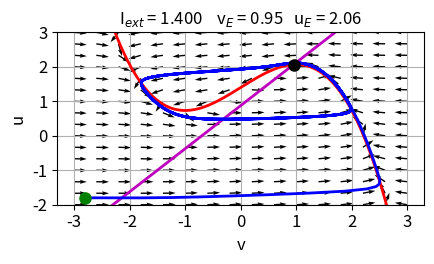
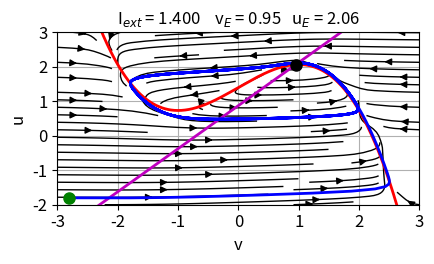
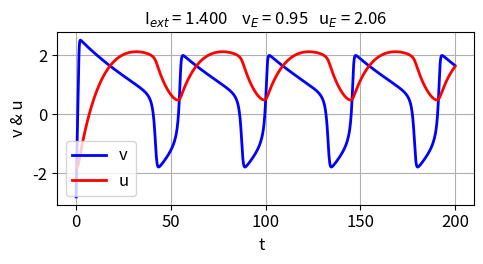

Recreate these plots in Python, in order.
# -*- coding: utf-8 -*-
'''

mnsFN01.py      FEB 2026

COMPUTATION BIOPHYSICS AND NEUROSCIENCE

FITZHUGH - NAGUMO MODEL

[redacted]
   https://d-arora.github.io/Doing-Physics-With-Matlab/
   
Documentation
    https://d-arora.github.io/Doing-Physics-With-Matlab/mns/mnsFN.pdf

'''

#%% Libraries
import numpy as np
from numpy import pi, sin, cos, linspace, zeros, array, ones, sqrt 
from scipy.integrate import odeint
import matplotlib.pyplot as plt
from scipy.signal import find_peaks
from numpy.linalg import eig
import time

tStart = time.time()
plt.close('all')

#%%
def VDOT(t,v,u):
    Vdot  = v - v**3/3 - u + Iext
    return Vdot    
def UDOT(t,v,u):
    Udot  = (v + a - b*u)/c
    return Udot   


#%% INPUTS AND MODEL PARAMETERS
N = 9999
Iext = 1.4
col = [0,0,1]
# Fitzhugh-Nagum0 model parameters
a = 0.7; b = 0.8; c = 12.5
#a = 0.3; b = 1.4; c = 20
# Phase space plot dimensions: X axis [-3 3] / Y axis [-2 3]
Lx = [-3, 3]; Ly = [-2, 3]; nX = 16
# Vector field 
x1 = linspace(Lx[0],Lx[1],nX)
x2 = linspace(Ly[0],Ly[1],nX)
[xx, yy] = np.meshgrid(x1,x2)
f = (xx - xx**3/3 - yy + Iext)   
g = (1/c)*(xx + a - b*yy) 
fs = f/sqrt(f**2 + g**2)    # unit vectors
gs = g/sqrt(f**2 + g**2)

# Nullclines
vN = linspace(Lx[0],Lx[1],599)
uv = vN - vN**3/3 + Iext
uu = (vN + a)/b

# Fixed points (vE,uE)
c1= -b/3; c2 = 0; c3 = b-1; c4 = -a + b*Iext
VE = np.roots([c1,c2,c3,c4]) 

vE = np.real(VE[np.imag(VE) == 0])
uE = (vE + a)/b

for q in range(len(vE)):
    print('vE = %0.2f' %vE[q] + '   uE = %0.2f' % uE[q])


    
#%% Solve ODE with Runge-Kutta
N = 999
v = zeros(N); u = zeros(N)
# Initial condtions -2.8, -1.8
v[0] = -2.8
u[0] = -1.8

# Time span
tS = 200
t = linspace(0,tS,N)
h = t[2] - t[1]
       
#%% Runge-Kutta
for n in range(N-1):
    k1 = VDOT(t[n],v[n],u[n])
    g1 = UDOT(t[n],v[n],u[n])
    
    k2 = VDOT(t[n]+0.5*h,v[n]+k1*h/2,u[n]+g1*h/2)
    g2 = UDOT(t[n]+0.5*h,v[n]+k1*h/2,u[n]+g1*h/2)
    
    k3 = VDOT(t[n]+0.5*h,v[n]+k2*h/2,u[n]+g2*h/2)
    g3 = UDOT(t[n]+0.5*h,v[n]+k2*h/2,u[n]+g2*h/2)
    
    k4 = VDOT(t[n]+1.0*h,v[n]+k3*h,u[n]+g3*h)
    g4 = UDOT(t[n]+1.0*h,v[n]+k3*h,u[n]+g3*h)
    
    v[n+1] = v[n] + h*(k1 + 2*k2 + 2*k3 + k4)/6
    u[n+1] = u[n] + h*(g1 + 2*g2 + 2*g3 + g4)/6 


#%%   FIG 1: quiver plot  u vs v   
plt.rcParams['font.size'] = 12
plt.rcParams["figure.figsize"] = (4.5,2.8)
fig1, ax = plt.subplots(nrows=1, ncols=1)
 
ax.set_xlabel('v'); ax.set_ylabel('u')
ax.set_title('I$_{ext}$ = %0.3f' % Iext + '    v$_E$ = %0.2f' %vE[0]
          + '   u$_E$ = %0.2f' %uE[0], fontsize = 12)
ax.grid()
ax.set_ylim(Ly)

ax.quiver(xx,yy, fs,gs, color = [0,0,0])
ax.plot(vN,uv,'r',lw = 2)
ax.plot(vN,uu,'m',lw = 2)
ax.plot(v,u,'b',lw = 2)
ax.plot(v[0],u[0],'go',ms = 8)
ax.plot(vE,uE,'ko', ms = 8)

fig1.tight_layout()
fig1.savefig('a1.png')

#%%   FIG 2:  streamplot u vs v   
plt.rcParams['font.size'] = 12
plt.rcParams["figure.figsize"] = (4.5,2.8)
fig2, ax = plt.subplots(nrows=1, ncols=1)
 
ax.set_xlabel('v'); ax.set_ylabel('u')
ax.set_title('I$_{ext}$ = %0.3f' % Iext + '    v$_E$ = %0.2f' %vE[0]
          + '   u$_E$ = %0.2f' %uE[0], fontsize = 12)
ax.grid()
ax.set_ylim(Ly)
ax.streamplot(xx,yy, fs,gs, density=0.8, linewidth=1,color = [0,0,0])
ax.plot(vN,uv,'r',lw = 2)
ax.plot(vN,uu,'m',lw = 2)
ax.plot(v,u,'b',lw = 2)
ax.plot(v[0],u[0],'go',ms = 8)
ax.plot(vE,uE,'ko', ms = 8)

fig2.tight_layout()
fig2.savefig('a2.png')

#%%   FIG 3: t vs v  u   
plt.rcParams['font.size'] = 12
plt.rcParams["figure.figsize"] = (5,2.8)
fig3, ax = plt.subplots(nrows=1, ncols=1)
 
ax.set_xlabel('t  '); ax.set_ylabel('v & u')
ax.set_title('I$_{ext}$ = %0.3f' % Iext + '    v$_E$ = %0.2f' %vE[0]
          + '   u$_E$ = %0.2f' %uE[0], fontsize = 12)
ax.grid()
ax.plot(t,v,'b', lw = 2, label = 'v')
ax.plot(t,u,'r', lw = 2, label = 'u')
ax.legend()
fig3.tight_layout()
fig3.savefig('a3.png')

#%%   FIG 4: t vs IEXT   
# plt.rcParams['font.size'] = 12
# plt.rcParams["figure.figsize"] = (5,2)
# fig4, ax = plt.subplots(nrows=1, ncols=1)
 
# ax.set_xlabel('t  [ ms ]'); ax.set_ylabel(r'I$_{ext}$  [ pA ]')
# ax.set_title('I$_{ext}$ = %0.0f  pA' %Iext)
# ax.grid()
# ax.set_ylim([0,1.1*max(Iext)])
# ax.plot(t,Iext,'r',lw = 2)

# fig4.tight_layout()
# fig4.savefig('a4.png')

# #%%   FIG 3: t vs u   
# plt.rcParams['font.size'] = 12
# plt.rcParams["figure.figsize"] = (6,3)
# fig3, ax = plt.subplots(nrows=1, ncols=1)
 
# ax.set_xlabel('t  [ ms ]'); ax.set_ylabel('u  [ mV ]')

# ax.set_title('C = %0.0f' %C+ '    k = %0.2f' %k +
#              '    v$_r$ = %0.0f' %vr + '    v$_t$ = %0.0f' %vt + 
#              '\n a = %0.2f' %a + '   b = %0.1f' %b +
#             '   c = %0.0f' %c + '    d = %0.0f' %d +
#             '   I$_0$ = %0.1f' %I0 , fontsize = 11)
# ax.grid()

# ax.plot(t,u,'b', lw = 2)

# fig3.tight_layout()
# fig3.savefig('a3.png')


# #%%   FIG 4: u vs v   
# plt.rcParams['font.size'] = 12
# plt.rcParams["figure.figsize"] = (6,3)
# fig4, ax = plt.subplots(nrows=1, ncols=1)
 
# ax.set_xlabel('u  [ pA ]'); ax.set_ylabel('v  [ mV ]')

# ax.set_title('C = %0.0f' %C+ '    k = %0.2f' %k +
#              '    v$_r$ = %0.0f' %vr + '    v$_t$ = %0.0f' %vt + 
#              '\n a = %0.2f' %a + '   b = %0.1f' %b +
#             '   c = %0.0f' %c + '    d = %0.0f' %d +
#             '   I$_0$ = %0.1f' %I0 , fontsize = 11)

# ax.grid()

# ax.plot(u,v,'b', lw = 1)
# ax.plot(u[0],v[0],'bo', ms = 6)

# fig4.tight_layout()
# fig4.savefig('a4.png')


# #%%   Response to a ramp input: ISI 
# peaks = find_peaks(v)
# Peaks = peaks[0]
# L = len(Peaks)
# tPeaks = t[Peaks]
# tPeaks2 = tPeaks[1:L]
# tPeaks1 = tPeaks[0:L-1]
# ISI = tPeaks2 - tPeaks1
# f = 1000/ISI
# tPEAKS = (tPeaks2+tPeaks1)/2
# index = (Peaks[0:L-1] + Peaks[1:L])/2
# index = index.astype(int)
# IPEAKS = Iext[index]

# print('I0 = %0.1f' %I0)
# q = np.mean(f); print('mean f = %0.2f' %q)
# q = np.mean(ISI); print('mean ISI = %0.0f' %q)

# plt.rcParams['font.size'] = 12
# plt.rcParams["figure.figsize"] = (6,3)
# fig5, ax = plt.subplots(nrows=1, ncols=1)
 
# ax.set_xlabel('$I_{ext}$  [ pA ]'); ax.set_ylabel('f  [ Hz ]')

# ax.set_title('C = %0.0f' %C+ '    k = %0.2f' %k +
#              '    v$_r$ = %0.0f' %vr + '    v$_t$ = %0.0f' %vt + 
#              '\n a = %0.2f' %a + '   b = %0.1f' %b +
#             '   c = %0.0f' %c + '    d = %0.0f' %d 
#             , fontsize = 11)

# ax.grid()
# ax.set_xlim([0,max(IPEAKS)])
# ax.set_ylim([0,1.1*max(f)])

# ax.plot(IPEAKS,f,'go', ms = 3)

# fig5.tight_layout()
# fig5.savefig('a5.png')
         
#%%
tExe = time.time() - tStart
print('  ')
print('Execution time')
print(tExe)


